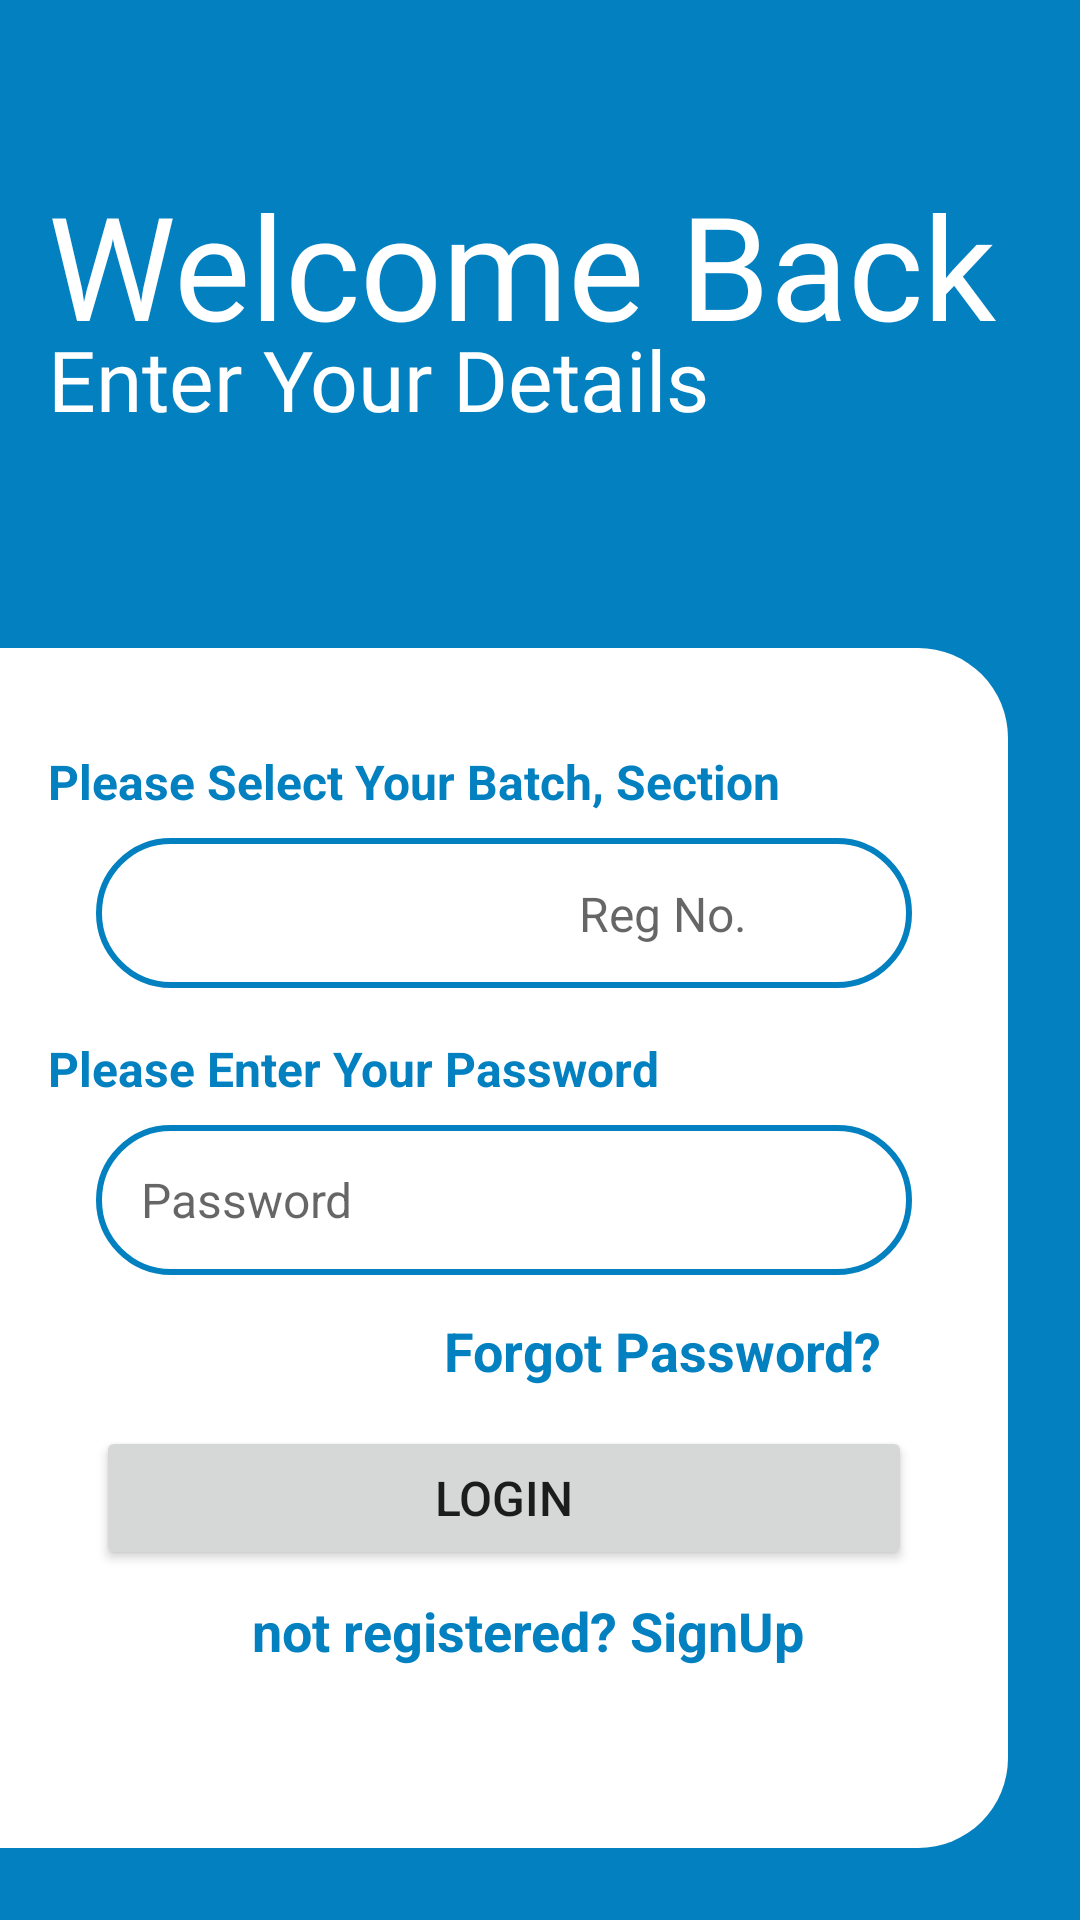

Layout XML and referenced resources for this Android screen:
<!-- AndroidManifest.xml: application theme Theme.MElection -->
<!-- res/layout/activity_login.xml -->
<?xml version="1.0" encoding="utf-8"?>
<androidx.constraintlayout.widget.ConstraintLayout xmlns:android="http://schemas.android.com/apk/res/android"
    xmlns:app="http://schemas.android.com/apk/res-auto"
    xmlns:tools="http://schemas.android.com/tools"
    android:layout_width="match_parent"
    android:layout_height="match_parent"
    android:background="@color/custom_blue"
    tools:context=".Login">

    <TextView
        android:id="@+id/txt_welcome_login"
        android:layout_width="wrap_content"
        android:layout_height="wrap_content"
        android:layout_marginStart="16dp"
        android:layout_marginBottom="16dp"
        android:elevation="3dp"
        android:fontFamily="@font/baloo_bhai"
        android:padding="0dp"
        android:text="Welcome Back"
        android:textColor="@color/white"
        android:textSize="48sp"
        app:layout_constraintBottom_toTopOf="@+id/guideline_login_admin"
        app:layout_constraintStart_toStartOf="parent"
        app:layout_constraintTop_toTopOf="parent" />

    <TextView
        android:id="@+id/txt_details_login"
        android:layout_width="wrap_content"
        android:layout_height="wrap_content"
        android:layout_marginStart="16dp"
        android:elevation="3dp"
        android:fontFamily="@font/baloo_bhai"
        android:text="Enter Your Details"
        android:textColor="@color/white"
        android:textSize="28sp"
        app:layout_constraintBottom_toTopOf="@+id/guideline_login_admin"
        app:layout_constraintStart_toStartOf="parent"
        app:layout_constraintTop_toTopOf="@+id/txt_welcome_login"
        app:layout_constraintVertical_bias="0.524" />

    <ImageView
        android:id="@+id/image_view_bg_login"
        android:layout_width="0dp"
        android:layout_height="0dp"
        android:layout_marginTop="24dp"
        android:layout_marginEnd="24dp"
        android:layout_marginBottom="24dp"
        android:background="@drawable/card_bg_left"
        app:layout_constraintBottom_toBottomOf="parent"
        app:layout_constraintEnd_toEndOf="parent"
        app:layout_constraintStart_toStartOf="parent"
        app:layout_constraintTop_toTopOf="@+id/guideline_login_admin" />

    <ImageView
        android:id="@+id/image_reg_no_for_login"
        android:layout_width="0dp"
        android:layout_height="50dp"
        android:layout_marginStart="32dp"
        android:layout_marginEnd="32dp"
        android:layout_marginBottom="16dp"
        android:background="@drawable/btn_bg"
        app:layout_constraintBottom_toTopOf="@+id/lbl2_login"
        app:layout_constraintEnd_toEndOf="@+id/image_view_bg_login"
        app:layout_constraintHorizontal_bias="1.0"
        app:layout_constraintStart_toStartOf="@+id/image_view_bg_login" />

    <EditText
        android:id="@+id/edt_reg_for_login"
        android:layout_width="100dp"
        android:layout_height="wrap_content"
        android:layout_marginEnd="16dp"
        android:background="@color/white"
        android:ems="10"
        android:hint="Reg No."
        android:inputType="number"
        android:maxLength="4"
        android:padding="5dp"
        android:textColor="@color/custom_black"
        android:textSize="16sp"
        app:layout_constraintBottom_toBottomOf="@+id/image_reg_no_for_login"
        app:layout_constraintEnd_toEndOf="@+id/image_reg_no_for_login"
        app:layout_constraintTop_toTopOf="@+id/image_reg_no_for_login" />

    <Spinner
        android:id="@+id/spnr_batch_for_login"
        android:layout_width="0dp"
        android:layout_height="wrap_content"
        android:layout_marginStart="16dp"
        android:padding="5dp"
        android:spinnerMode="dropdown"
        android:textAlignment="center"
        app:layout_constraintBottom_toBottomOf="@+id/image_reg_no_for_login"
        app:layout_constraintStart_toStartOf="@+id/image_reg_no_for_login"
        app:layout_constraintTop_toTopOf="@+id/image_reg_no_for_login" />

    <Button
        android:id="@+id/btn_login"
        android:layout_width="0dp"
        android:layout_height="wrap_content"
        android:layout_marginStart="32dp"
        android:layout_marginTop="8dp"
        android:layout_marginEnd="32dp"
        android:insetTop="0dp"
        android:insetBottom="0dp"
        android:text="Login"
        android:textSize="16sp"
        app:cornerRadius="100dp"
        app:layout_constraintEnd_toEndOf="@+id/image_view_bg_login"
        app:layout_constraintHorizontal_bias="0.0"
        app:layout_constraintStart_toStartOf="@+id/image_view_bg_login"
        app:layout_constraintTop_toBottomOf="@+id/txt_forgot_password" />

    <EditText
        android:id="@+id/edt_password_for_login"
        android:layout_width="0dp"
        android:layout_height="50dp"
        android:layout_marginStart="32dp"
        android:layout_marginEnd="32dp"
        android:layout_marginBottom="32dp"
        android:background="@drawable/btn_bg"
        android:ems="10"
        android:hint="Password"
        android:inputType="textPassword"
        android:paddingLeft="15dp"
        android:textSize="16sp"
        app:layout_constraintBottom_toBottomOf="@+id/image_view_bg_login"
        app:layout_constraintEnd_toEndOf="@+id/image_view_bg_login"
        app:layout_constraintStart_toStartOf="@+id/image_view_bg_login"
        app:layout_constraintTop_toTopOf="@+id/image_view_bg_login" />

    <TextView
        android:id="@+id/txt_register_for_login"
        android:layout_width="wrap_content"
        android:layout_height="wrap_content"
        android:layout_marginStart="16dp"
        android:layout_marginTop="8dp"
        android:onClick="startSignUpActivity"
        android:text="not registered? SignUp"
        android:textColor="@color/custom_blue"
        android:textSize="18sp"
        android:textStyle="bold"
        app:layout_constraintEnd_toEndOf="@+id/image_view_bg_login"
        app:layout_constraintStart_toStartOf="parent"
        app:layout_constraintTop_toBottomOf="@+id/btn_login" />

    <TextView
        android:id="@+id/txt_forgot_password"
        android:layout_width="wrap_content"
        android:layout_height="wrap_content"
        android:layout_marginTop="8dp"
        android:onClick="forgotPassword"
        android:padding="5dp"
        android:paddingStart="10dp"
        android:paddingEnd="10dp"
        android:text="Forgot Password?"
        android:textColor="@color/custom_blue"
        android:textSize="18sp"
        android:textStyle="bold"
        app:layout_constraintEnd_toEndOf="@+id/edt_password_for_login"
        app:layout_constraintTop_toBottomOf="@+id/edt_password_for_login" />

    <TextView
        android:id="@+id/txt_error_for_login"
        android:layout_width="wrap_content"
        android:layout_height="wrap_content"
        android:layout_marginTop="8dp"
        android:text="{error}"
        android:textColor="@android:color/holo_red_light"
        android:textStyle="bold"
        android:visibility="invisible"
        app:layout_constraintEnd_toEndOf="@+id/image_view_bg_login"
        app:layout_constraintStart_toStartOf="@+id/image_view_bg_login"
        app:layout_constraintTop_toBottomOf="@+id/txt_register_for_login" />

    <Spinner
        android:id="@+id/spnr_section_for_login"
        android:layout_width="wrap_content"
        android:layout_height="wrap_content"
        android:layout_marginStart="8dp"
        app:layout_constraintBottom_toBottomOf="@+id/image_reg_no_for_login"
        app:layout_constraintEnd_toStartOf="@+id/edt_reg_for_login"
        app:layout_constraintStart_toEndOf="@+id/spnr_batch_for_login"
        app:layout_constraintTop_toTopOf="@+id/image_reg_no_for_login" />

    <androidx.constraintlayout.widget.Guideline
        android:id="@+id/guideline_login_admin"
        android:layout_width="wrap_content"
        android:layout_height="wrap_content"
        android:orientation="horizontal"
        app:layout_constraintGuide_percent="0.30" />

    <TextView
        android:id="@+id/lbl1_login"
        android:layout_width="wrap_content"
        android:layout_height="wrap_content"
        android:layout_marginStart="16dp"
        android:layout_marginBottom="8dp"
        android:text="Please Select Your Batch, Section "
        android:textColor="@color/custom_blue"
        android:textSize="16sp"
        android:textStyle="bold"
        app:layout_constraintBottom_toTopOf="@+id/image_reg_no_for_login"
        app:layout_constraintStart_toStartOf="parent" />

    <TextView
        android:id="@+id/lbl2_login"
        android:layout_width="wrap_content"
        android:layout_height="wrap_content"
        android:layout_marginStart="16dp"
        android:layout_marginBottom="8dp"
        android:text="Please Enter Your Password"
        android:textColor="@color/custom_blue"
        android:textSize="16sp"
        android:textStyle="bold"
        app:layout_constraintBottom_toTopOf="@+id/edt_password_for_login"
        app:layout_constraintStart_toStartOf="parent" />

</androidx.constraintlayout.widget.ConstraintLayout>
<!-- resources referenced by this layout -->
<resources>
  <color name="custom_black">#203142</color>
  <color name="custom_blue">#0280C0</color>
  <color name="white">#FFFFFFFF</color>
  <!-- drawable btn_bg (drawable) -->
  <?xml version="1.0" encoding="utf-8"?>
  <shape xmlns:android="http://schemas.android.com/apk/res/android"
      android:shape="rectangle">
  
      <corners android:radius="100dp"/>
      <solid android:color="#00000000"/>
      <stroke android:width="2dp" android:color="@color/custom_blue" />
  
  </shape>
  <!-- drawable card_bg_left (drawable) -->
  <?xml version="1.0" encoding="utf-8"?>
  <shape xmlns:android="http://schemas.android.com/apk/res/android"
      android:shape="rectangle">
  
      <corners android:topRightRadius="30dp" android:bottomRightRadius="30dp"/>
      <solid android:color="@color/white"></solid>
  </shape>
  <style name="Theme.MElection" parent="Theme.MaterialComponents.DayNight.DarkActionBar">
          
          <item name="colorPrimary">@color/purple_500</item>
          <item name="colorPrimaryVariant">@color/purple_700</item>
          <item name="colorOnPrimary">@color/white</item>
          
          <item name="colorSecondary">@color/teal_200</item>
          <item name="colorSecondaryVariant">@color/teal_700</item>
          <item name="colorOnSecondary">@color/black</item>
          
          <item name="android:statusBarColor" tools:targetApi="l">?attr/colorPrimaryVariant</item>
          
      </style>
  <color name="purple_500">#0280C0</color>
  <color name="purple_700">#016293</color>
  <color name="teal_200">#FF03DAC5</color>
  <color name="teal_700">#FF018786</color>
  <color name="black">#FF000000</color>
</resources>
